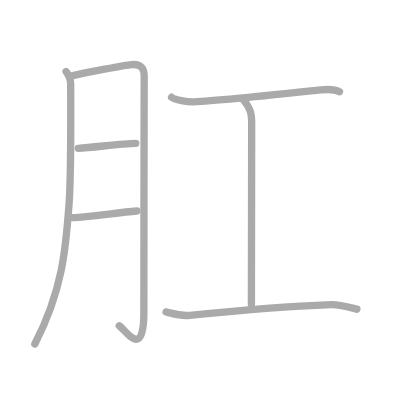
t = 0.00 s
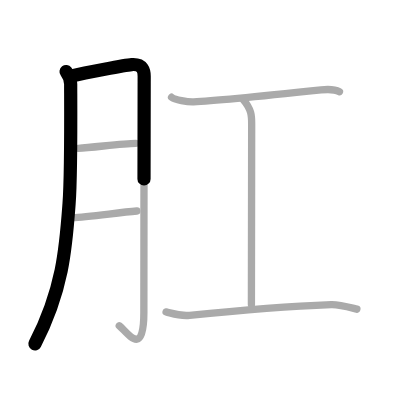
t = 1.50 s
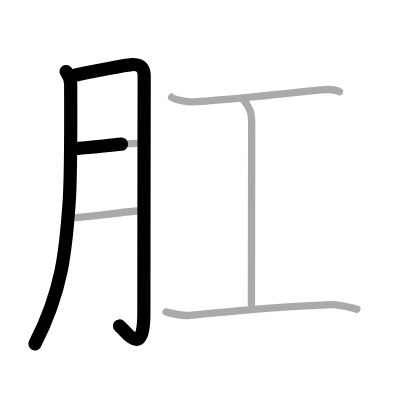
t = 2.75 s
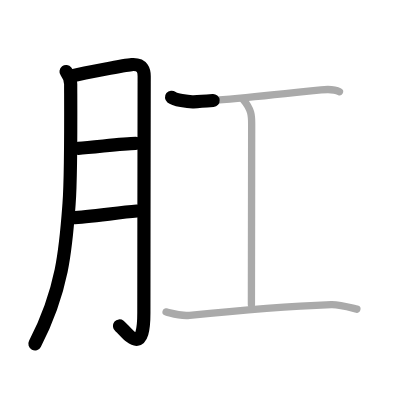
t = 4.25 s
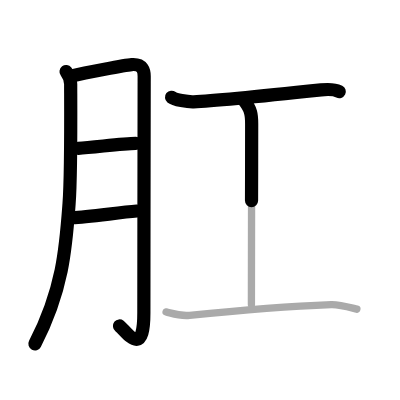
t = 5.50 s
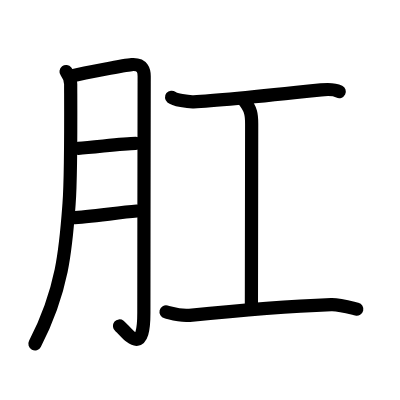
t = 7.00 s

The animated SVG that drew these frames (rendered in a browser with its animation timeline set to each time). Animation: 7 SMIL elements (animate=7); one cycle of 7.00 s.

<?xml version="1.0" standalone="no"?>
<!DOCTYPE svg PUBLIC "-//W3C//DTD SVG 1.1//EN"   "http://www.w3.org/Graphics/SVG/1.1/DTD/svg11.dtd">
<svg width="400px" height="400px"  version="1.1" xmlns="http://www.w3.org/2000/svg">
  <defs>
    <marker id="Triangle" viewBox="0 0 10 10" refX="0" refY="5" markerUnits="strokeWidth" markerWidth="3" style="stroke-opacity:0%;fill:#aaaaaa;" markerHeight="2" orient="auto">
      <path d="M 0 0 L 10 5 L 0 10 z" />
    </marker>
    
    <marker id="Arrow" viewBox="0 0 10 10" refX="5" refY="5" markerUnits="strokeWidth" markerWidth="1.8" style="stroke-opacity:0%;fill:#770000;" markerHeight="2" orient="auto">
      <path d="M 0 4 L 6 4 L 4 1 L 10 5 L 4 9 L 6 6 L 0 6 z" />
        <circle cx="5" cy="5" r="5" />
      </marker>
    
    <marker id="TriangleRed" viewBox="0 0 10 10" refX="0" refY="5" markerUnits="strokeWidth" markerWidth="3" style="stroke-opacity:0%;fill:#CC0000;" markerHeight="2" orient="auto">
      <path d="M 0 0 L 10 5 L 0 10 z" />
    </marker>
    
    <marker id="ArrowRed" viewBox="0 0 10 10" refX="5" refY="5" markerUnits="strokeWidth" markerWidth="1.8" style="stroke-opacity:0%;fill:#CC0000;" markerHeight="2" orient="auto">
      <path d="M 0 4 L 6 4 L 4 1 L 10 5 L 4 9 L 6 6 L 0 6 z" />
        <circle cx="5" cy="5" r="5" />
      </marker>
    
  </defs>
  
  <path style="fill:#ffffff; fill-opacity:100%; fill-rule:evenodd; stroke-width:0;" d="M 0 0 L 400px 0 L 400px 400px L 0 400px L 0 0" />

  <g transform="scale(3.6697247706422 3.6697247706422)">
<path style="fill:none; fill-opacity:0%; fill-rule:evenodd; stroke:#aaaaaa; stroke-opacity:100%; stroke-width: 1.5pt; stroke-linejoin:round; stroke-linecap:round;" d="M18 19.5c0.75 1 1.26 2.46 1.26 3.45c0 4.3 0.17 24.4-0.44 32.57c-0.86 11.63-1.58 23.23-9.33 38.23"></path>
<path style="fill:none; fill-opacity:0%; fill-rule:evenodd; stroke:#aaaaaa; stroke-opacity:100%; stroke-width: 1.5pt; stroke-linejoin:round; stroke-linecap:round;" d="M19.25 20.75c4.25-1 14.88-3.02 16.63-3.15c3.13-0.23 3.41 1.81 3.41 3.17c0 3.23-0.09 46.22-0.09 64.55c0 12.61-4.7 4.97-6.7 3.46"></path>
<path style="fill:none; fill-opacity:0%; fill-rule:evenodd; stroke:#aaaaaa; stroke-opacity:100%; stroke-width: 1.5pt; stroke-linejoin:round; stroke-linecap:round;" d="M21.32 40.41c4.23-0.23 11.96-1.33 15.68-1.35"></path>
<path style="fill:none; fill-opacity:0%; fill-rule:evenodd; stroke:#aaaaaa; stroke-opacity:100%; stroke-width: 1.5pt; stroke-linejoin:round; stroke-linecap:round;" d="M19.78 59.3c3.96-0.08 12.15-1.35 17.52-1.8"></path>
<path style="fill:none; fill-opacity:0%; fill-rule:evenodd; stroke:#aaaaaa; stroke-opacity:100%; stroke-width: 1.5pt; stroke-linejoin:round; stroke-linecap:round;" d="M46.75 26.5c0.87 0.7 4.38 1.31 6 1.25C59 27.5 79.96 25.3 87.5 24.5c1.47-0.16 3.78-0.15 5 0.5"></path>
<path style="fill:none; fill-opacity:0%; fill-rule:evenodd; stroke:#aaaaaa; stroke-opacity:100%; stroke-width: 1.5pt; stroke-linejoin:round; stroke-linecap:round;" d="M66.17 27c2.41 2.83 2.41 4.53 2.41 6.8c0 15.86-0.07 22.01-0.07 49.2"></path>
<path style="fill:none; fill-opacity:0%; fill-rule:evenodd; stroke:#aaaaaa; stroke-opacity:100%; stroke-width: 1.5pt; stroke-linejoin:round; stroke-linecap:round;" d="M45.25 85c2 0.5 3.76 1.18 6.41 0.92c11.59-1.17 25.55-2.4 38.59-2.92c2.14-0.08 5 0.75 7 1.25"></path>

<path style="fill:none; fill-opacity:0%; fill-rule:evenodd; stroke:#000000; stroke-opacity:100%; stroke-width: 2.7pt; stroke-linejoin:round; stroke-linecap:round;" d="M18 19.5c0.75 1 1.26 2.46 1.26 3.45c0 4.3 0.17 24.4-0.44 32.57c-0.86 11.63-1.58 23.23-9.33 38.23" pathLength="100" stroke-dashoffset="100" stroke-dasharray="100 105"><animate id="dashAnim1" attributeName="stroke-dashoffset" from="100" to="0" dur="1s" calcMode="linear" fill="freeze"/></path>
<path style="fill:none; fill-opacity:0%; fill-rule:evenodd; stroke:#000000; stroke-opacity:100%; stroke-width: 2.7pt; stroke-linejoin:round; stroke-linecap:round;" d="M19.25 20.75c4.25-1 14.88-3.02 16.63-3.15c3.13-0.23 3.41 1.81 3.41 3.17c0 3.23-0.09 46.22-0.09 64.55c0 12.61-4.7 4.97-6.7 3.46" pathLength="100" stroke-dashoffset="100" stroke-dasharray="100 105"><animate id="dashAnim2" attributeName="stroke-dashoffset" from="100" to="0" dur="1s" calcMode="linear" begin="dashAnim1.end" fill="freeze"/></path>
<path style="fill:none; fill-opacity:0%; fill-rule:evenodd; stroke:#000000; stroke-opacity:100%; stroke-width: 2.7pt; stroke-linejoin:round; stroke-linecap:round;" d="M21.32 40.41c4.23-0.23 11.96-1.33 15.68-1.35" pathLength="100" stroke-dashoffset="100" stroke-dasharray="100 105"><animate id="dashAnim3" attributeName="stroke-dashoffset" from="100" to="0" dur="1s" calcMode="linear" begin="dashAnim2.end" fill="freeze"/></path>
<path style="fill:none; fill-opacity:0%; fill-rule:evenodd; stroke:#000000; stroke-opacity:100%; stroke-width: 2.7pt; stroke-linejoin:round; stroke-linecap:round;" d="M19.78 59.3c3.96-0.08 12.15-1.35 17.52-1.8" pathLength="100" stroke-dashoffset="100" stroke-dasharray="100 105"><animate id="dashAnim4" attributeName="stroke-dashoffset" from="100" to="0" dur="1s" calcMode="linear" begin="dashAnim3.end" fill="freeze"/></path>
<path style="fill:none; fill-opacity:0%; fill-rule:evenodd; stroke:#000000; stroke-opacity:100%; stroke-width: 2.7pt; stroke-linejoin:round; stroke-linecap:round;" d="M46.75 26.5c0.87 0.7 4.38 1.31 6 1.25C59 27.5 79.96 25.3 87.5 24.5c1.47-0.16 3.78-0.15 5 0.5" pathLength="100" stroke-dashoffset="100" stroke-dasharray="100 105"><animate id="dashAnim5" attributeName="stroke-dashoffset" from="100" to="0" dur="1s" calcMode="linear" begin="dashAnim4.end" fill="freeze"/></path>
<path style="fill:none; fill-opacity:0%; fill-rule:evenodd; stroke:#000000; stroke-opacity:100%; stroke-width: 2.7pt; stroke-linejoin:round; stroke-linecap:round;" d="M66.17 27c2.41 2.83 2.41 4.53 2.41 6.8c0 15.86-0.07 22.01-0.07 49.2" pathLength="100" stroke-dashoffset="100" stroke-dasharray="100 105"><animate id="dashAnim6" attributeName="stroke-dashoffset" from="100" to="0" dur="1s" calcMode="linear" begin="dashAnim5.end" fill="freeze"/></path>
<path style="fill:none; fill-opacity:0%; fill-rule:evenodd; stroke:#000000; stroke-opacity:100%; stroke-width: 2.7pt; stroke-linejoin:round; stroke-linecap:round;" d="M45.25 85c2 0.5 3.76 1.18 6.41 0.92c11.59-1.17 25.55-2.4 38.59-2.92c2.14-0.08 5 0.75 7 1.25" pathLength="100" stroke-dashoffset="100" stroke-dasharray="100 105"><animate id="dashAnim7" attributeName="stroke-dashoffset" from="100" to="0" dur="1s" calcMode="linear" begin="dashAnim6.end" fill="freeze"/></path>

</g>

</svg>  
          
